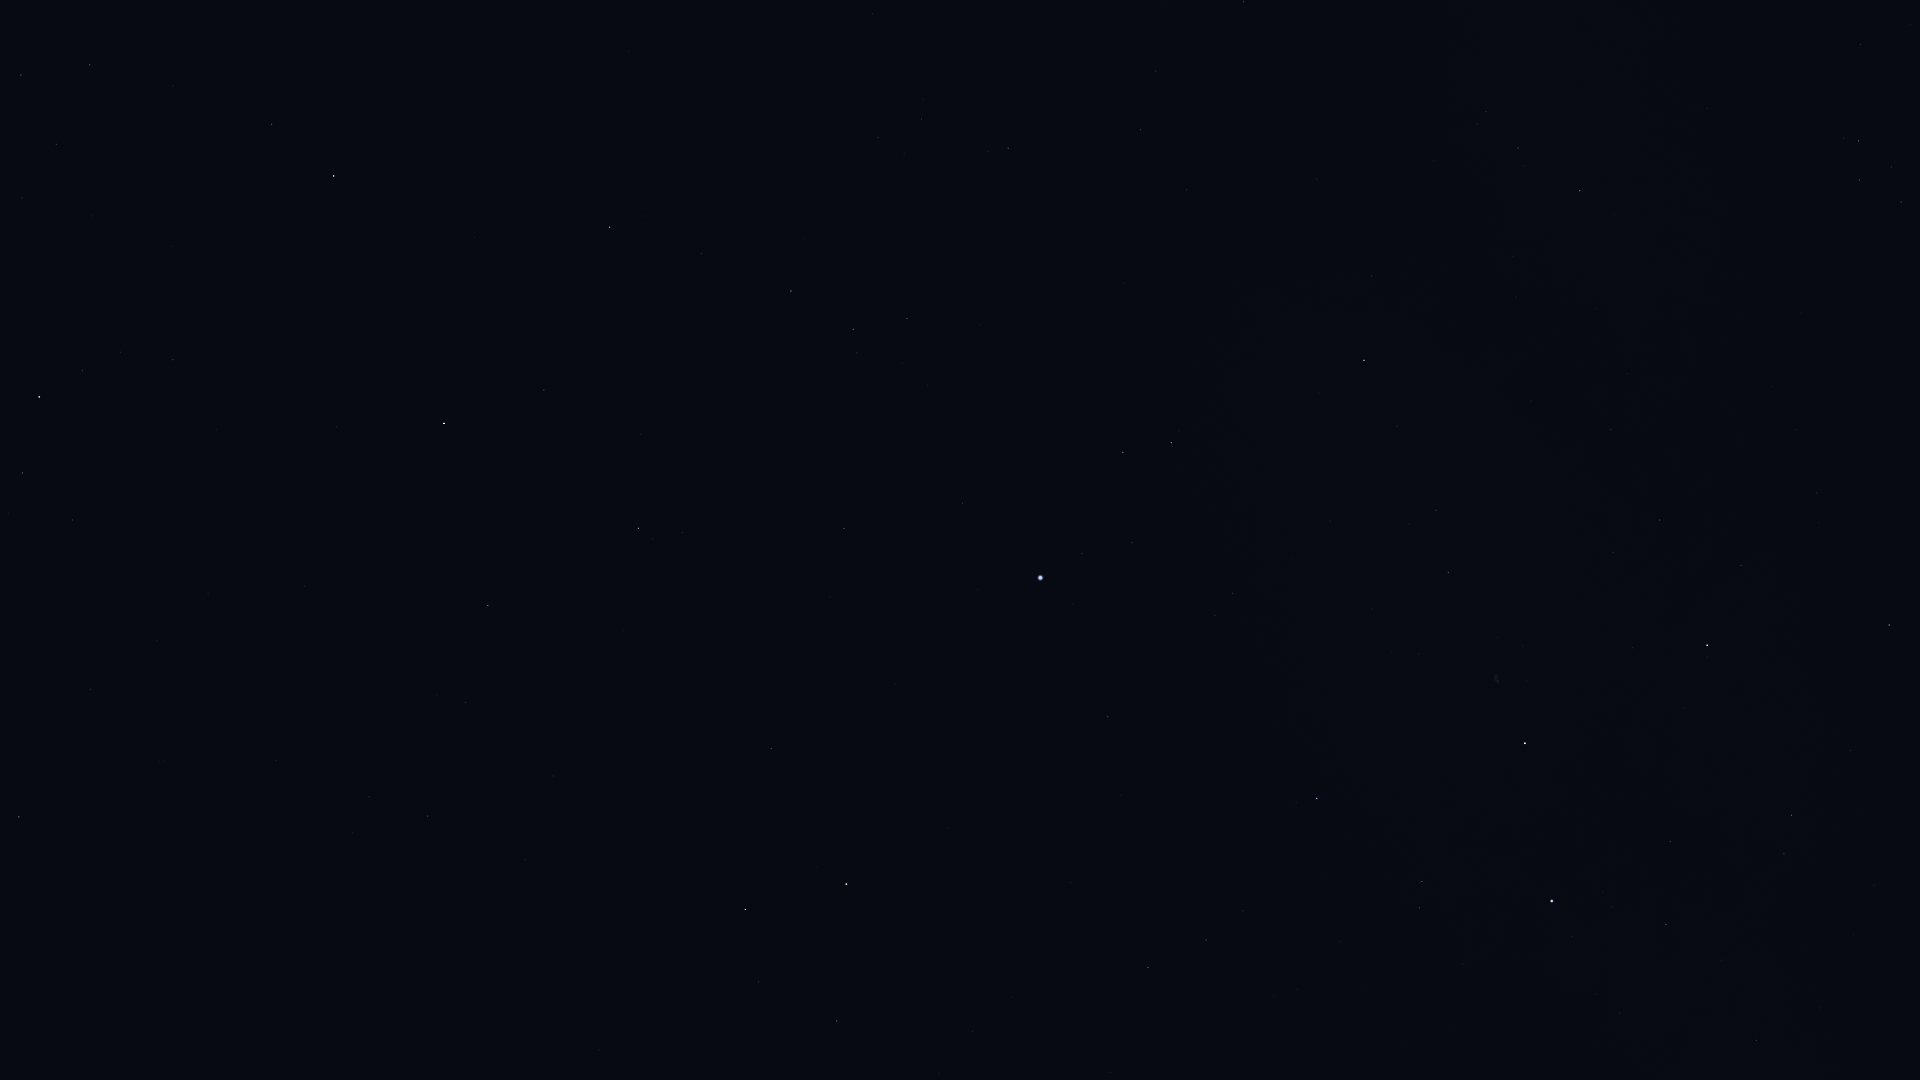

Source data for this figure (header and first rows):
Star_ID, Name, X, Y
72487, Merga, 45, 987
73555, Nekkar, 19, 817
74961, Nikawiy, 115, 809
75411, Alkalurops, 90, 690
75695, Nusakan, 22, 473
76127, HIP 76127, 72, 520
76267, Alphecca, 39, 397
76952, HIP 76952, 82, 371
77450, Gudja, 56, 144
77512, HIP 77512, 120, 352
77760, HIP 77760, 276, 761
78159, HIP 78159, 173, 360
78493, HIP 78493, 216, 430
79043, Marsic, 173, 86
79219, Kamuy, 244, 337
79992, HIP 79992, 427, 816
80076, Hunor, 394, 684
80816, Kornephoros, 334, 176
80838, Ogma, 424, 604
81126, HIP 81126, 465, 702
81833, HIP 81833, 488, 606
83207, HIP 83207, 544, 390
83608, Alrakis, 658, 977
84379, Sarin, 609, 227
84380, HIP 84380, 638, 528
84606, HIP 84606, 653, 539
85112, HIP 85112, 682, 533
85670, Rastaban, 745, 910
85693, Maasym, 701, 253
86414, HIP 86414, 771, 749
86782, Alruba, 799, 944
86974, HIP 86974, 791, 291
87585, Grumium, 837, 1021
87808, HIP 87808, 844, 529
87833, Eltanin, 846, 884
87933, HIP 87933, 853, 329
88794, HIP 88794, 907, 318
91262, Vega, 1040, 578
91852, Xihe, 1079, 527
92420, Sheliak, 1123, 452
92791, HIP 92791, 1132, 543
93194, Sulafat, 1171, 443
94481, Aladfar, 1215, 615
95771, Anser, 1372, 276
95853, HIP 95853, 1206, 940
95947, Albireo, 1364, 360
96078, Uruk, 1437, 74
96757, Sham, 1477, 124
96837, HIP 96837, 1486, 112
97165, Fawaris, 1317, 798
97365, HIP 97365, 1518, 148
98110, HIP 98110, 1448, 572
98337, HIP 98337, 1580, 191
98543, HIP 98543, 1531, 401
98920, HIP 98920, 1614, 214
100453, Sadr, 1525, 743
101421, Aldulfin, 1860, 44
101769, Rotanev, 1858, 141
101958, Sualocin, 1859, 180
102098, Deneb, 1552, 901
... 1 more rows
